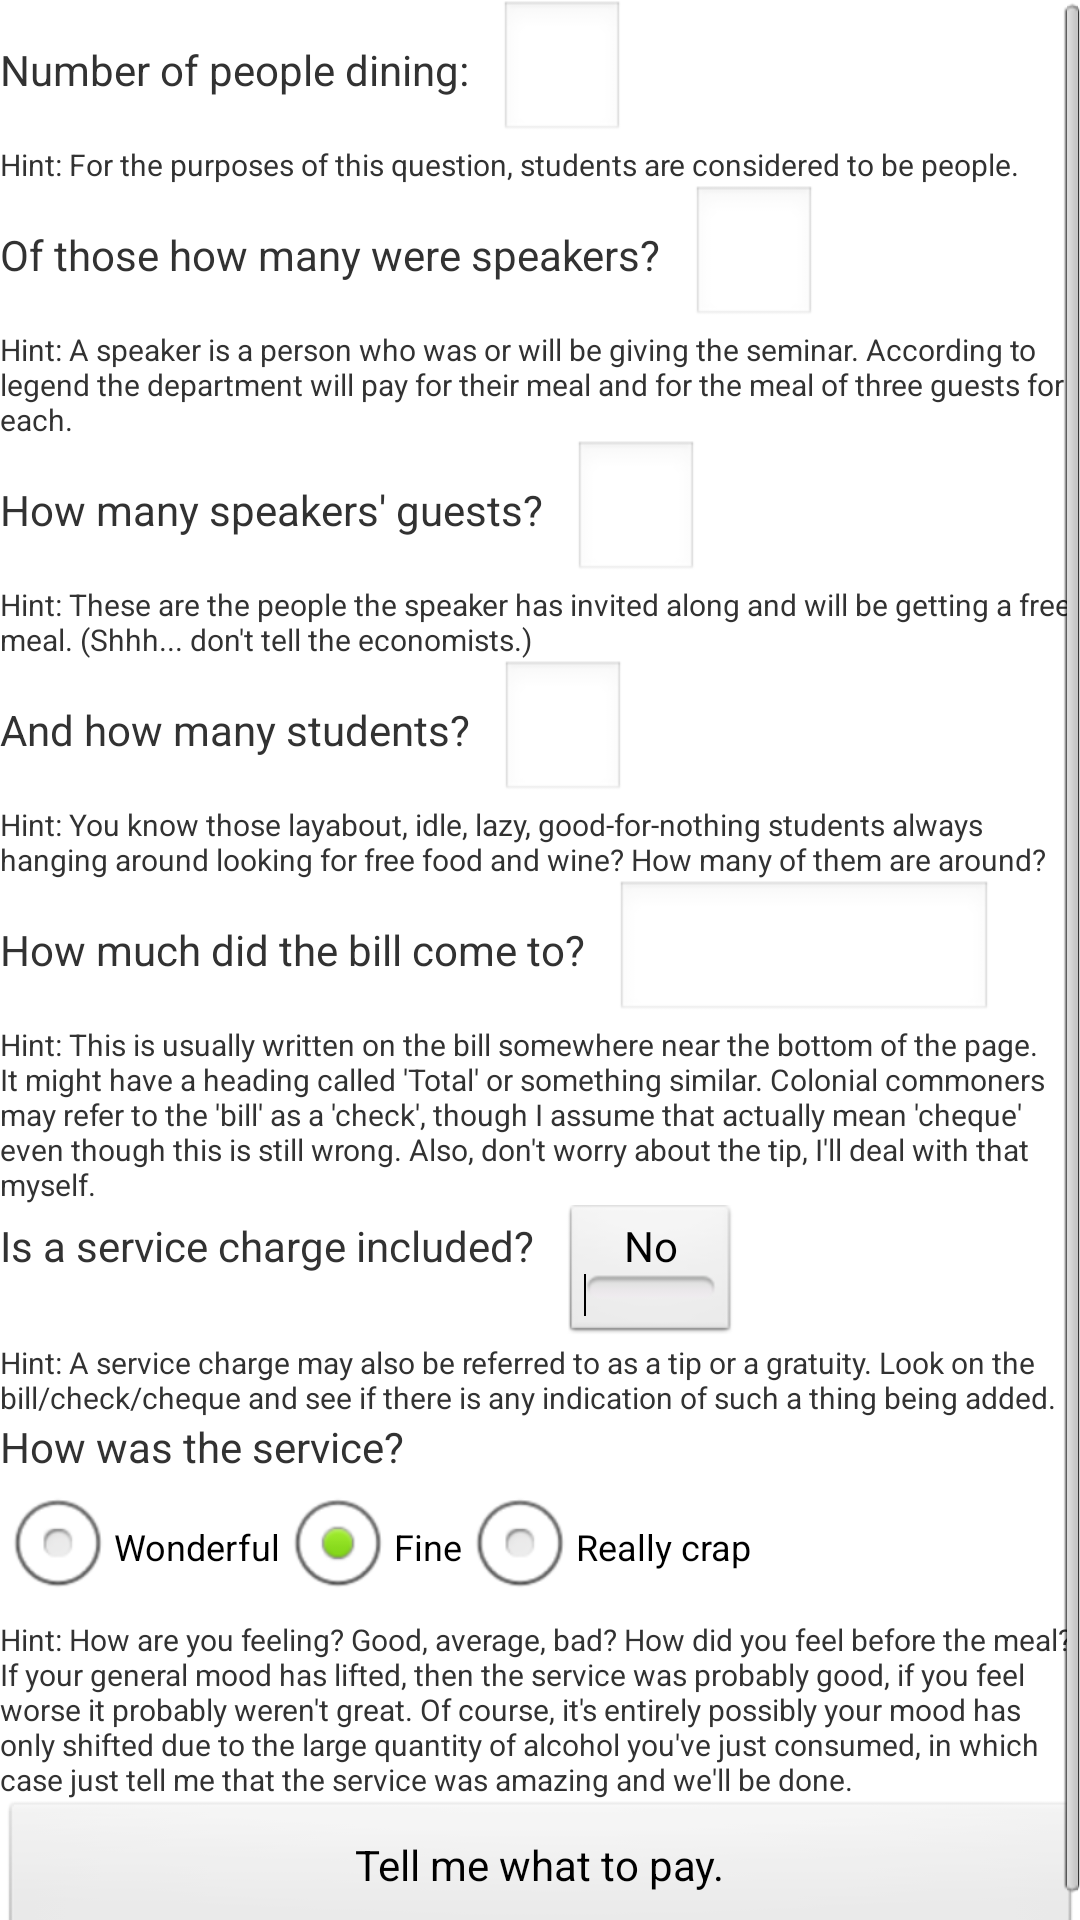

Produce the Android XML layout that renders to this screen, including the resource entries it uses.
<!-- AndroidManifest.xml: application theme AppTheme -->
<!-- res/layout/activity_main.xml -->
<ScrollView xmlns:tools="http://schemas.android.com/tools"
    xmlns:android="http://schemas.android.com/apk/res/android"
    android:layout_width="match_parent"
    android:layout_height="match_parent"
    android:paddingBottom="@dimen/activity_vertical_margin"
    android:paddingLeft="@dimen/activity_horizontal_margin"
    android:paddingRight="@dimen/activity_horizontal_margin"
    android:paddingTop="@dimen/activity_vertical_margin"
    tools:context=".MainActivity" >

    <LinearLayout
        android:layout_width="match_parent"
        android:layout_height="wrap_content"
        android:orientation="vertical" >

        <LinearLayout
            android:layout_width="match_parent"
            android:layout_height="wrap_content"
            android:orientation="vertical" >

            <LinearLayout
                android:layout_width="match_parent"
                android:layout_height="wrap_content" >

                <TextView
                    android:id="@+id/num_people_question"
                    android:layout_width="wrap_content"
                    android:layout_height="wrap_content"
                    android:paddingRight="10dp"
                    android:text="@string/num_people_question" />

                <EditText
                    android:id="@+id/num_people"
                    android:layout_width="wrap_content"
                    android:layout_height="wrap_content"
                    android:ems="2"
                    android:maxLength="2"
                    android:inputType="number" />
            </LinearLayout>

            <TextView
                android:id="@+id/num_people_hint"
                style="@style/hintStyle"
                android:layout_width="wrap_content"
                android:layout_height="wrap_content"
                android:text="@string/num_people_hint" />
        </LinearLayout>

        <LinearLayout
            android:layout_width="match_parent"
            android:layout_height="wrap_content"
            android:orientation="vertical" >

            <LinearLayout
                android:layout_width="match_parent"
                android:layout_height="wrap_content" >

                <TextView
                    android:id="@+id/num_speakers_question"
                    android:layout_width="wrap_content"
                    android:layout_height="wrap_content"
                    android:paddingRight="10dp"
                    android:text="@string/num_speakers_question" />

                <EditText
                    android:id="@+id/num_speakers"
                    android:layout_width="wrap_content"
                    android:layout_height="wrap_content"
                    android:ems="2"
                    android:maxLength="2"
                    android:inputType="number" />
            </LinearLayout>

            <TextView
                android:id="@+id/num_speakers_hint"
                style="@style/hintStyle"
                android:layout_width="wrap_content"
                android:layout_height="wrap_content"
                android:text="@string/num_speakers_hint" />
        </LinearLayout>

        <LinearLayout
            android:layout_width="match_parent"
            android:layout_height="wrap_content"
            android:orientation="vertical" >

            <LinearLayout
                android:layout_width="match_parent"
                android:layout_height="wrap_content" >

                <TextView
                    android:id="@+id/num_guests_question"
                    android:layout_width="wrap_content"
                    android:layout_height="wrap_content"
                    android:paddingRight="10dp"
                    android:text="@string/num_guests_question" />

                <EditText
                    android:id="@+id/num_guests"
                    android:layout_width="wrap_content"
                    android:layout_height="wrap_content"
                    android:ems="2"
                    android:maxLength="2"
                    android:inputType="number" />
            </LinearLayout>

            <TextView
                android:id="@+id/num_guests_hint"
                style="@style/hintStyle"
                android:layout_width="wrap_content"
                android:layout_height="wrap_content"
                android:text="@string/num_guests_hint" />
        </LinearLayout>

        <LinearLayout
            android:layout_width="match_parent"
            android:layout_height="wrap_content"
            android:orientation="vertical" >

            <LinearLayout
                android:layout_width="match_parent"
                android:layout_height="wrap_content" >

                <TextView
                    android:id="@+id/num_layabouts_question"
                    android:layout_width="wrap_content"
                    android:layout_height="wrap_content"
                    android:paddingRight="10dp"
                    android:text="@string/num_layabouts_question" />

                <EditText
                    android:id="@+id/num_layabouts"
                    android:layout_width="wrap_content"
                    android:layout_height="wrap_content"
                    android:ems="2"
                    android:maxLength="2"
                    android:inputType="number" />
            </LinearLayout>

            <TextView
                android:id="@+id/num_layabouts_hint"
                style="@style/hintStyle"
                android:layout_width="wrap_content"
                android:layout_height="wrap_content"
                android:text="@string/num_layabouts_hint" />
        </LinearLayout>

        <LinearLayout
            android:layout_width="match_parent"
            android:layout_height="wrap_content"
            android:orientation="vertical" >

            <LinearLayout
                android:layout_width="match_parent"
                android:layout_height="wrap_content" >

                <TextView
                    android:id="@+id/bill_amount_question"
                    android:layout_width="wrap_content"
                    android:layout_height="wrap_content"
                    android:paddingRight="10dp"
                    android:text="@string/bill_amount_question" />

                <EditText
                    android:id="@+id/bill_amount"
                    android:layout_width="wrap_content"
                    android:layout_height="wrap_content"
                    android:ems="6"
                    android:maxLength="6"
                    android:inputType="numberDecimal" />
            </LinearLayout>

            <TextView
                android:id="@+id/bill_amount_hint"
                style="@style/hintStyle"
                android:layout_width="wrap_content"
                android:layout_height="wrap_content"
                android:text="@string/bill_amount_hint" />
        </LinearLayout>

        <LinearLayout
            android:layout_width="match_parent"
            android:layout_height="wrap_content"
            android:orientation="vertical" >

            <LinearLayout
                android:layout_width="match_parent"
                android:layout_height="wrap_content" >

                <TextView
                    android:id="@+id/tip_question"
                    android:layout_width="wrap_content"
                    android:layout_height="wrap_content"
                    android:paddingRight="10dp"
                    android:text="@string/tip_question" />

                <ToggleButton
                    android:id="@+id/tip_included"
                    android:layout_width="wrap_content"
                    android:layout_height="wrap_content"
                    android:textOff="No"
                    android:textOn="Yes" />
            </LinearLayout>

            <TextView
                android:id="@+id/tip_hint"
                style="@style/hintStyle"
                android:layout_width="wrap_content"
                android:layout_height="wrap_content"
                android:text="@string/tip_hint" />
        </LinearLayout>

        <LinearLayout
            android:layout_width="match_parent"
            android:layout_height="wrap_content"
            android:orientation="vertical" >

            <TextView
                android:id="@+id/service_question"
                android:layout_width="wrap_content"
                android:layout_height="wrap_content"
                android:text="@string/service_question" />

            <RadioGroup
                android:id="@+id/service_group"
                android:layout_width="match_parent"
                android:layout_height="wrap_content"
                android:checkedButton="@+id/service_fine"
                android:orientation="horizontal" >

                <RadioButton
                    android:id="@+id/service_wonderful"
                    android:layout_width="wrap_content"
                    android:layout_height="wrap_content"
                    android:text="@string/service_wonderful"
                    android:textSize="12sp" >
                </RadioButton>

                <RadioButton
                    android:id="@id/service_fine"
                    android:layout_width="wrap_content"
                    android:layout_height="wrap_content"
                    android:text="@string/service_fine"
                    android:textSize="12sp" >
                </RadioButton>

                <RadioButton
                    android:id="@+id/service_crap"
                    android:layout_width="wrap_content"
                    android:layout_height="wrap_content"
                    android:text="@string/service_crap"
                    android:textSize="12sp" >
                </RadioButton>
            </RadioGroup>

            <TextView
                android:id="@+id/service_hint"
                style="@style/hintStyle"
                android:layout_width="wrap_content"
                android:layout_height="wrap_content"
                android:text="@string/service_hint" />
        </LinearLayout>

        <Button
            android:id="@+id/go_button"
            android:layout_width="match_parent"
            android:layout_height="wrap_content"
            android:onClick="calculateWhatToPay"
            android:text="@string/go_button" />
    </LinearLayout>

</ScrollView>
<!-- resources referenced by this layout -->
<resources>
  <string name="bill_amount_hint">Hint: This is usually written
          on the bill somewhere near the bottom of the page. It
          might have a heading called \'Total\' or something
          similar. Colonial commoners may refer to the \'bill\' as a 
          \'check\', though I assume that actually mean \'cheque\' 
          even though this is still wrong. Also, don\'t worry about
          the tip, I\'ll deal with that myself.</string>
  <string name="bill_amount_question">How much did the bill
          come to?</string>
  <string name="go_button">Tell me what to pay.</string>
  <string name="num_guests_hint" tools:ignore="TypographyEllipsis">Hint: These are the people
          the speaker has invited along and will be getting a
          free meal. (Shhh... don\'t tell the economists.)</string>
  <string name="num_guests_question">How many speakers\' guests?</string>
  <string name="num_layabouts_hint">Hint: You know those
          layabout, idle, lazy, good-for-nothing students always
          hanging around looking for free food and wine? How many
          of them are around?</string>
  <string name="num_layabouts_question">And how many students?</string>
  <string name="num_people_hint">Hint: For the purposes of
          this question, students are considered to be people.</string>
  <string name="num_people_question">Number of people dining:</string>
  <string name="num_speakers_hint">Hint: A speaker is a
          person who was or will be giving the seminar. According to legend the
          department will pay for their meal and for the meal of three guests for each.</string>
  <string name="num_speakers_question">Of those how many were speakers?</string>
  <string name="service_crap">Really crap</string>
  <string name="service_fine">Fine</string>
  <string name="service_hint">Hint: How are you feeling? Good, average, bad?
          How did you feel before the meal? If your general mood has lifted,
          then the service was probably good, if you feel worse it probably weren\'t
          great. Of course, it\'s entirely possibly your mood has only shifted due to
          the large quantity of alcohol you\'ve just consumed,
          in which case just tell me that the
          service was amazing and we\'ll be done.</string>
  <string name="service_question">How was the service?</string>
  <string name="service_wonderful">Wonderful</string>
  <string name="tip_hint">Hint: A service charge may also be
          referred to as a tip or a gratuity. Look on the 
          bill/check/cheque and see if there is any indication of
          such a thing being added.</string>
  <string name="tip_question">Is a service charge included?</string>
  <style name="hintStyle">
          <item name="android:textSize">10sp</item>
      </style>
  <style name="AppTheme" parent="AppBaseTheme">
          
      </style>
  <style name="AppBaseTheme" parent="android:Theme.Light">
          
      </style>
</resources>
